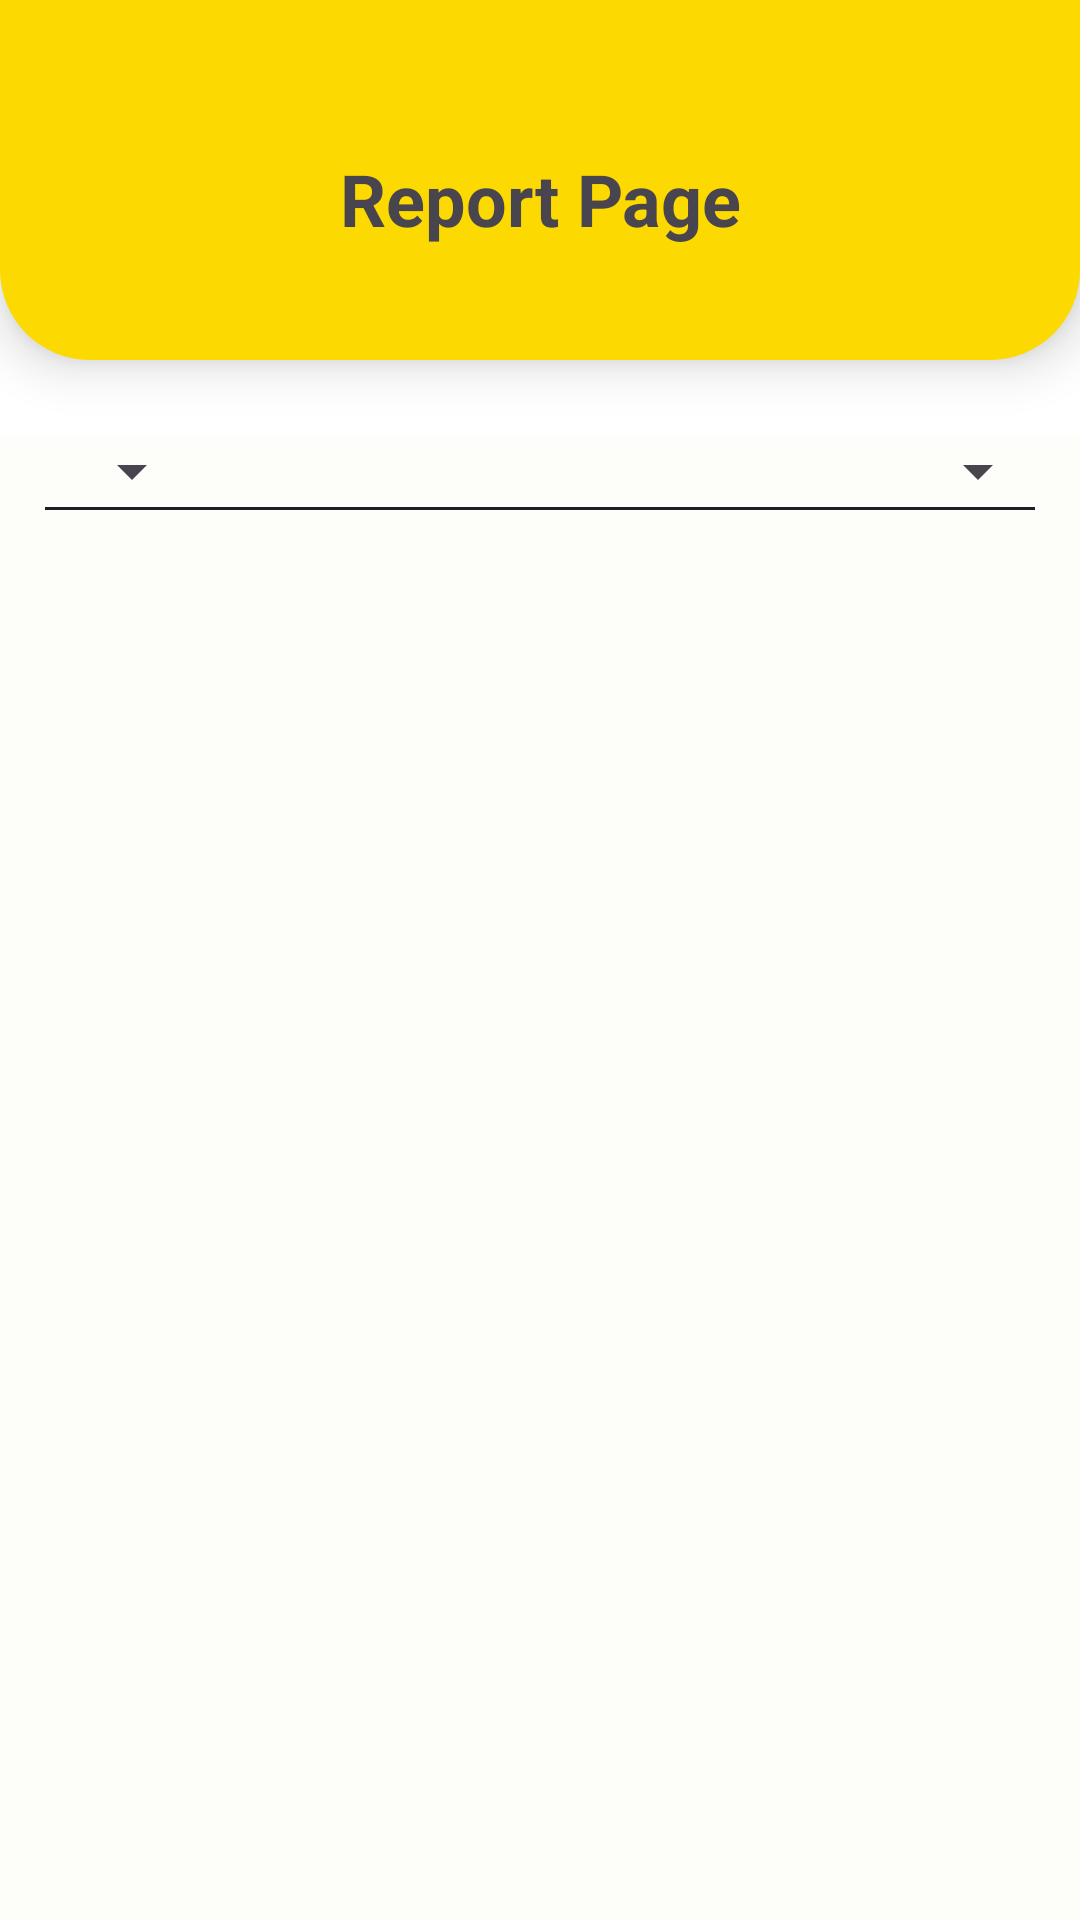

Write the Android layout XML for this screen, with the resource values it uses.
<!-- AndroidManifest.xml: application theme Theme.EmoQu -->
<!-- res/layout/fragment_report.xml -->
<?xml version="1.0" encoding="utf-8"?>
<FrameLayout xmlns:android="http://schemas.android.com/apk/res/android"
    xmlns:tools="http://schemas.android.com/tools"
    android:layout_width="match_parent"
    android:layout_height="match_parent"
    xmlns:app="http://schemas.android.com/apk/res-auto"
    android:background="@color/light_background_main"
    tools:context=".ui.report.ReportFragment">

    <LinearLayout
        android:layout_width="match_parent"
        android:layout_height="120dp"
        android:elevation="10dp"
        android:backgroundTint="@color/light_solid_yellow_9"
        android:orientation="vertical"
        android:gravity="top"
        android:background="@drawable/rounded_bottom_corner">

        <TextView
            android:layout_width="match_parent"
            android:layout_height="wrap_content"
            android:layout_marginTop="50dp"
            android:text="@string/report_page"
            android:textAlignment="center"
            android:textSize="24sp"
            android:textStyle="bold" />
    </LinearLayout>

    <androidx.constraintlayout.widget.ConstraintLayout
        android:layout_width="match_parent"
        android:layout_height="match_parent"
        android:orientation="vertical"
        android:gravity="center"
        android:background="@color/light_background_yellow_1"
        android:layout_marginTop="145dp">

        <Spinner
            android:id="@+id/spinner_month"
            android:layout_width="wrap_content"
            android:layout_height="wrap_content"
            android:layout_marginStart="20dp"
            app:layout_constraintStart_toStartOf="parent"
            app:layout_constraintBottom_toTopOf="@id/line"
            android:spinnerMode="dropdown" />

        <Spinner
            android:id="@+id/spinner_year"
            android:layout_width="wrap_content"
            android:layout_height="wrap_content"
            android:layout_marginEnd="10dp"
            app:layout_constraintBottom_toTopOf="@id/line"
            app:layout_constraintEnd_toEndOf="parent"
            android:spinnerMode="dropdown" />

        <View
            android:id="@+id/line"
            android:layout_width="match_parent"
            android:layout_height="1dp"
            android:layout_marginHorizontal="15dp"
            android:background="@color/light_text_grey_12"
            app:layout_constraintTop_toBottomOf="@id/spinner_month"/>

        <androidx.recyclerview.widget.RecyclerView
            android:id="@+id/rv_follows"
            android:layout_width="match_parent"
            android:layout_height="match_parent"
            android:layout_marginTop="40dp"
            tools:listitem="@layout/item_report"
            app:layout_constraintTop_toBottomOf="@id/line"/>

    </androidx.constraintlayout.widget.ConstraintLayout>

</FrameLayout>
<!-- res/layout/item_report.xml (included above) -->
<?xml version="1.0" encoding="utf-8"?>
<com.google.android.material.card.MaterialCardView xmlns:android="http://schemas.android.com/apk/res/android"
    xmlns:app="http://schemas.android.com/apk/res-auto"
    xmlns:tools="http://schemas.android.com/tools"
    android:layout_width="match_parent"
    android:layout_height="64dp"
    android:layout_marginHorizontal="20dp"
    android:layout_marginVertical="5dp"
    app:cardCornerRadius="10dp"
    app:strokeColor="@color/light_background_yellow_2">

    <androidx.constraintlayout.widget.ConstraintLayout
        android:layout_width="match_parent"
        android:layout_height="match_parent"
        android:background="@color/light_background_yellow_2">

        <de.hdodenhof.circleimageview.CircleImageView
            android:id="@+id/circleImageView"
            android:layout_width="40dp"
            android:layout_height="40dp"
            android:layout_marginHorizontal="20dp"
            app:layout_constraintBottom_toBottomOf="parent"
            app:layout_constraintStart_toStartOf="parent"
            app:layout_constraintTop_toTopOf="parent"
            tools:src="@tools:sample/avatars"
            tools:ignore="MissingClass" />

        <TextView
            android:id="@+id/day_report"
            android:layout_width="match_parent"
            android:layout_height="wrap_content"
            android:layout_marginStart="78dp"
            android:layout_marginEnd="15dp"
            android:layout_marginTop="12dp"
            android:text="@string/day"
            android:textColor="@color/light_text_grey_12"
            android:textSize="16sp"
            android:textStyle="bold"
            android:textAlignment="textStart"
            app:layout_constraintStart_toEndOf="@id/circleImageView"
            app:layout_constraintTop_toTopOf="parent" />

        <TextView
            android:id="@+id/date_report"
            android:layout_width="match_parent"
            android:layout_height="wrap_content"
            android:layout_marginStart="78dp"
            android:layout_marginEnd="15dp"
            android:layout_marginBottom="12dp"
            android:text="@string/date"
            android:textColor="@color/light_text_grey_12"
            android:textSize="12sp"
            android:textStyle="normal"
            android:textAlignment="textStart"
            app:layout_constraintStart_toEndOf="@id/circleImageView"
            app:layout_constraintBottom_toBottomOf="parent" />

    </androidx.constraintlayout.widget.ConstraintLayout>
</com.google.android.material.card.MaterialCardView>
<!-- resources referenced by this layout -->
<resources>
  <color name="light_background_main">#FFFFFFFF</color>
  <color name="light_background_yellow_1">#FDFDFA</color>
  <color name="light_background_yellow_2">#FFFBE9</color>
  <color name="light_solid_yellow_9">#FCD900</color>
  <color name="light_text_grey_12">#1E1F24</color>
  <!-- drawable rounded_bottom_corner (drawable) -->
  <?xml version="1.0" encoding="utf-8"?>
  <shape xmlns:android="http://schemas.android.com/apk/res/android">
      <solid android:color="@color/light_background_main" />
      <corners android:bottomLeftRadius="30dp" android:bottomRightRadius="30dp" />
  </shape>
  <string name="report_page">Report Page</string>
  <style name="Theme.EmoQu" parent="Base.Theme.EmoQu" />
  <style name="Base.Theme.EmoQu" parent="Theme.Material3.DayNight.NoActionBar">
          
          <item name="colorPrimary">@color/light_solid_yellow_9</item>
          
          <item name="android:statusBarColor">?attr/colorPrimary</item>
      </style>
</resources>
